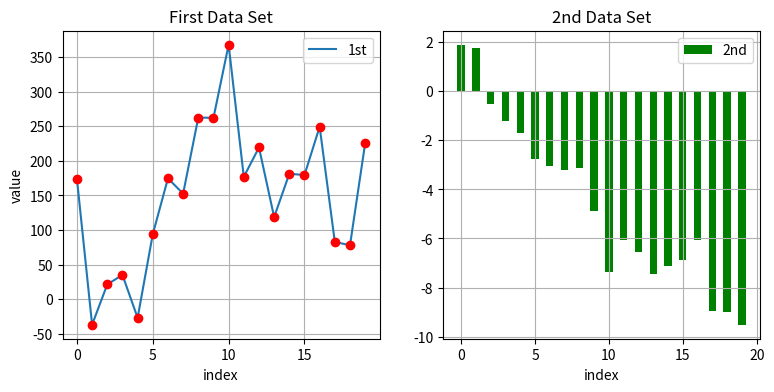

Write Python code to recreate this figure.
import numpy as np
import matplotlib as mpl
import matplotlib.pyplot as plt

x = np.array([2,5,6,8,9,12,45,67,89,2345,23,45,566])
#print(x,"\n", x[:2], "\n", x[:5])

np.random.seed(2000)
y = np.random.standard_normal((20, 2)).cumsum(axis=0)



y[:, 0] = y[:, 0] * 100

print(y)

plt.figure(figsize=(9,4))
plt.subplot(121)
plt.plot(y[:, 0], lw=1.5, label='1st')
plt.plot(y[:, 0], 'ro')
plt.legend(loc=0)
plt.xlabel('index')
plt.ylabel('value')
plt.title('First Data Set')
plt.grid(True)
plt.axis('tight')

plt.subplot(122)
plt.bar(np.arange(len(y)), y[:, 1], width=0.5, color='g', label='2nd')
plt.grid(True)
plt.legend(loc=0)
plt.axis('tight')
plt.xlabel('index')
plt.title('2nd Data Set')

plt.show()
